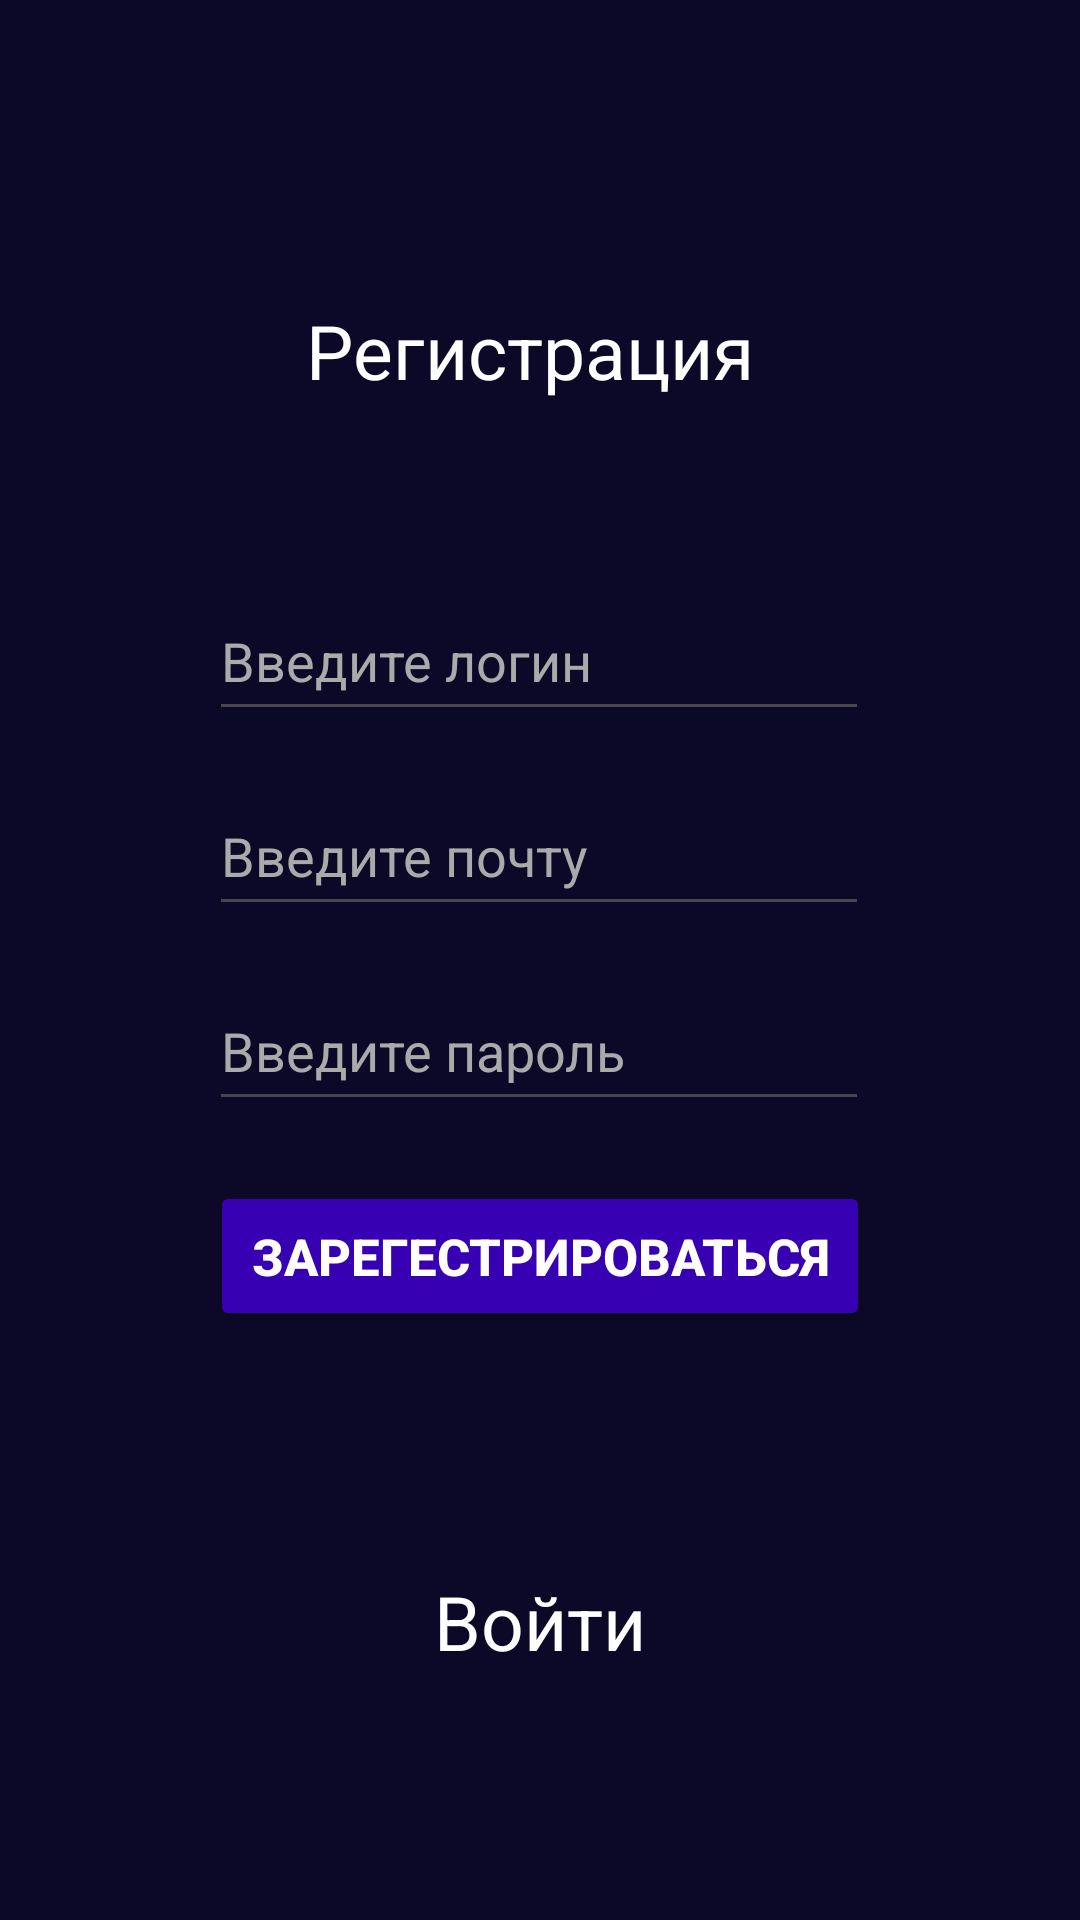

This screen was rendered from an Android layout file. Write that file and the resources it references.
<!-- AndroidManifest.xml: application theme Theme.FinalAppp -->
<!-- res/layout/activity_main.xml -->
<?xml version="1.0" encoding="utf-8"?>
<androidx.constraintlayout.widget.ConstraintLayout xmlns:android="http://schemas.android.com/apk/res/android"
    xmlns:app="http://schemas.android.com/apk/res-auto"
    xmlns:tools="http://schemas.android.com/tools"
    android:id="@+id/main"
    android:layout_width="match_parent"
    android:layout_height="match_parent"

    android:orientation="vertical"
    android:background="#0C0928"

    tools:context=".activitys.MainActivity">

    <TextView
        android:id="@+id/textView"
        android:layout_width="wrap_content"
        android:layout_height="wrap_content"
        android:layout_gravity="center"
        android:layout_marginTop="100dp"
        android:fontFamily="sans-serif-thin"
        android:text="Регистрация"
        android:textColor="@android:color/background_light"
        android:textSize="25dp"
        android:textStyle="bold"
        app:layout_constraintEnd_toEndOf="parent"
        app:layout_constraintHorizontal_bias="0.484"
        app:layout_constraintStart_toStartOf="parent"
        app:layout_constraintTop_toTopOf="parent" />

    <EditText
        android:id="@+id/login"
        android:layout_width="220dp"
        android:layout_height="50dp"
        android:layout_gravity="center"
        android:layout_marginTop="60dp"
        android:ems="10"
        android:hint="Введите логин"
        android:inputType="text"
        android:textColor="@color/material_dynamic_neutral99"
        android:textColorHint="@android:color/darker_gray"
        app:layout_constraintEnd_toEndOf="parent"
        app:layout_constraintHorizontal_bias="0.497"
        app:layout_constraintStart_toStartOf="parent"
        app:layout_constraintTop_toBottomOf="@+id/textView" />

    <EditText
        android:id="@+id/mail"
        android:layout_width="220dp"
        android:layout_height="50dp"
        android:layout_gravity="center"
        android:layout_marginTop="15dp"
        android:ems="10"
        android:hint="Введите почту"
        android:inputType="textEmailAddress"
        android:textColor="@color/material_dynamic_neutral99"
        android:textColorHint="@android:color/darker_gray"
        app:layout_constraintEnd_toEndOf="parent"
        app:layout_constraintHorizontal_bias="0.497"
        app:layout_constraintStart_toStartOf="parent"
        app:layout_constraintTop_toBottomOf="@+id/login" />

    <EditText
        android:id="@+id/password"
        android:layout_width="220dp"
        android:layout_height="50dp"
        android:layout_gravity="center"
        android:layout_marginTop="15dp"
        android:ems="10"
        android:hint="Введите пароль"
        android:inputType="textPassword"
        android:textColor="@color/material_dynamic_neutral99"
        android:textColorHint="@android:color/darker_gray"
        app:layout_constraintEnd_toEndOf="parent"
        app:layout_constraintHorizontal_bias="0.497"
        app:layout_constraintStart_toStartOf="parent"
        app:layout_constraintTop_toBottomOf="@+id/mail" />

    <Button
        android:id="@+id/confirm"
        android:layout_width="220dp"
        android:layout_height="50dp"
        android:layout_gravity="center"
        android:backgroundTint="@color/design_default_color_primary_variant"
        android:text="Зарегестрироваться"
        android:layout_marginTop="20dp"
        android:textColor="@color/white"
        android:textSize="17dp"
        android:textStyle="bold"
        app:layout_constraintEnd_toEndOf="parent"
        app:layout_constraintStart_toStartOf="parent"
        app:layout_constraintTop_toBottomOf="@+id/password" />

    <TextView
        android:id="@+id/goToAuth"
        android:layout_width="wrap_content"
        android:layout_height="wrap_content"
        android:layout_gravity="center"
        android:layout_marginTop="80dp"
        android:fontFamily="sans-serif-thin"
        android:text="Войти"
        android:textColor="@android:color/background_light"
        android:textSize="25dp"
        android:textStyle="bold"
        app:layout_constraintEnd_toEndOf="parent"
        app:layout_constraintStart_toStartOf="parent"
        app:layout_constraintTop_toBottomOf="@+id/confirm" />

</androidx.constraintlayout.widget.ConstraintLayout>
<!-- resources referenced by this layout -->
<resources>
  <style name="Theme.FinalAppp" parent="Base.Theme.FinalAppp" />
  <style name="Base.Theme.FinalAppp" parent="Theme.Material3.DayNight.NoActionBar">
          
          
      </style>
  <!-- not gathered from this repository: default colours our renderer supplied (Android Studio template values) -->
  <color name="white">#FFFFFFFF</color>
</resources>
